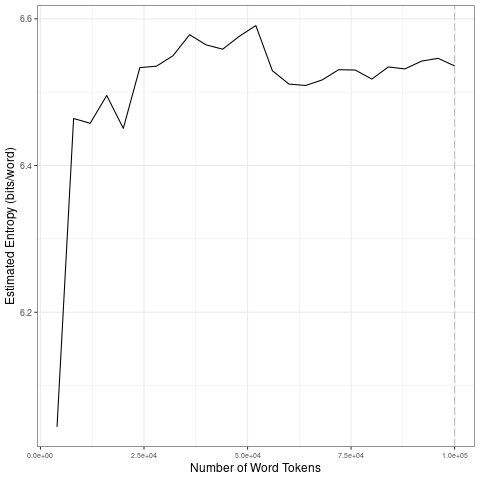

Data behind this chart, as committed beside it:
file, entropy.Corpus.Size, entropy.Entropy, sd.Corpus.Size, sd.SD
data/2021_by_fr/2021-08-23_tokens_1-gram…, 4000, 6.044, 20000, 0.19
data/2021_by_fr/2021-08-23_tokens_1-gram…, 8000, 6.464, 40000, 0.01918
data/2021_by_fr/2021-08-23_tokens_1-gram…, 12000, 6.458, 60000, 0.03288
data/2021_by_fr/2021-08-23_tokens_1-gram…, 16000, 6.495, 80000, 0.009309
data/2021_by_fr/2021-08-23_tokens_1-gram…, 20000, 6.451, 1e+05, 0.005976
data/2021_by_fr/2021-08-23_tokens_1-gram…, 24000, 6.533, 20000, 0.19
data/2021_by_fr/2021-08-23_tokens_1-gram…, 28000, 6.535, 40000, 0.01918
data/2021_by_fr/2021-08-23_tokens_1-gram…, 32000, 6.55, 60000, 0.03288
data/2021_by_fr/2021-08-23_tokens_1-gram…, 36000, 6.578, 80000, 0.009309
data/2021_by_fr/2021-08-23_tokens_1-gram…, 40000, 6.564, 1e+05, 0.005976
data/2021_by_fr/2021-08-23_tokens_1-gram…, 44000, 6.559, 20000, 0.19
data/2021_by_fr/2021-08-23_tokens_1-gram…, 48000, 6.576, 40000, 0.01918
data/2021_by_fr/2021-08-23_tokens_1-gram…, 52000, 6.591, 60000, 0.03288
data/2021_by_fr/2021-08-23_tokens_1-gram…, 56000, 6.529, 80000, 0.009309
data/2021_by_fr/2021-08-23_tokens_1-gram…, 60000, 6.511, 1e+05, 0.005976
data/2021_by_fr/2021-08-23_tokens_1-gram…, 64000, 6.509, 20000, 0.19
data/2021_by_fr/2021-08-23_tokens_1-gram…, 68000, 6.517, 40000, 0.01918
data/2021_by_fr/2021-08-23_tokens_1-gram…, 72000, 6.531, 60000, 0.03288
data/2021_by_fr/2021-08-23_tokens_1-gram…, 76000, 6.53, 80000, 0.009309
data/2021_by_fr/2021-08-23_tokens_1-gram…, 80000, 6.518, 1e+05, 0.005976
data/2021_by_fr/2021-08-23_tokens_1-gram…, 84000, 6.534, 20000, 0.19
data/2021_by_fr/2021-08-23_tokens_1-gram…, 88000, 6.532, 40000, 0.01918
data/2021_by_fr/2021-08-23_tokens_1-gram…, 92000, 6.542, 60000, 0.03288
data/2021_by_fr/2021-08-23_tokens_1-gram…, 96000, 6.546, 80000, 0.009309
data/2021_by_fr/2021-08-23_tokens_1-gram…, 1e+05, 6.536, 1e+05, 0.005976
